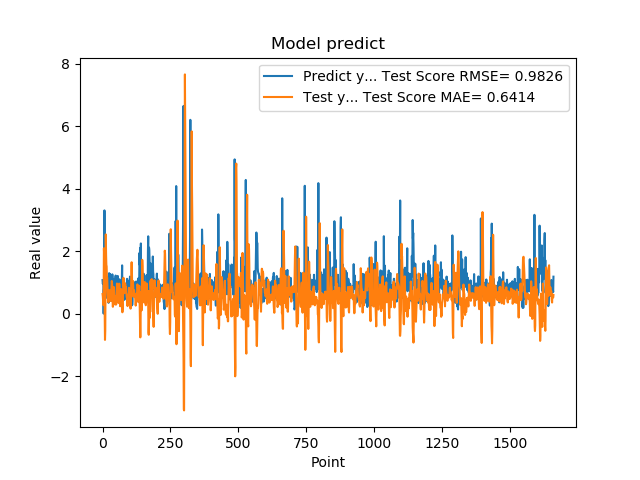

The table this chart was drawn from, first rows:
1.074290990829999792e+00, 6.274700659349733423e-01
9.521890282630000035e-01, 5.545176310816249954e-01
9.879170060160000766e-01, 4.277267092910513879e-01
1.011654973029999960e+00, 2.719779579694139304e-01
0.000000000000000000e+00, 2.795173320801525585e-01
7.643579840659999736e-01, 2.092085793586548004e+00
7.788103222849999119e-01, 1.879925060526352221e+00
3.306220054629999794e+00, 1.661913767625810445e+00
1.055441975589999970e+00, -6.223394091036343889e-02
7.543110251430000801e-01, -8.406751944646363439e-01
7.915459871289999283e-01, -5.535413189627784725e-01
1.409499049189999909e+00, 1.067543716317082003e+00
8.875439763070001042e-01, 2.536144645372838013e+00
6.401469707490000660e-01, 1.875212832463163171e+00
5.082880258560000808e-01, 1.557867917511662759e+00
8.640019893649999450e-01, 1.516501934237844740e+00
5.725920200349999822e-01, 1.172867747281183926e+00
8.469420075419999971e-01, 1.160530652009674313e+00
9.181020259860001032e-01, 8.982741349899530103e-01
7.976629734039999420e-01, 6.427661968565502315e-01
9.608020186419998776e-01, 4.811937090396043448e-01
9.555831551549999192e-01, 3.766804394545296142e-01
3.470349907879999862e-01, 3.647274003717971280e-01
9.546210169789999256e-01, 7.462754668684095094e-01
1.293938040730000072e+00, 7.122029514190086896e-01
5.251880288119999962e-01, 5.313798877856815706e-01
4.773890078070000542e-01, 5.063858843772817142e-01
1.275226235389999907e+00, 7.180599837586503220e-01
8.723750114439999814e-01, 7.510311839766955488e-01
8.355640172959999390e-01, 6.689654610423972914e-01
7.321749925609999377e-01, 4.045553724943946605e-01
7.640249729160000225e-01, 6.105736550847659094e-01
4.072830080990000323e-01, 7.331808085433946243e-01
4.752210080619999610e-01, 8.925180805275474416e-01
8.781340122220000488e-01, 1.044474371542840840e+00
7.414129972460000717e-01, 9.703174148220576889e-01
1.258002042770000051e+00, 7.609772588895175049e-01
1.069700956339999953e+00, 3.823747942593829774e-01
7.274609804150000691e-01, 2.192176233095316507e-01
7.892770171170000459e-01, 3.544427137937765648e-01
6.237750053410000550e-01, 5.881679811566249416e-01
6.914690136910000007e-01, 8.555332966546478346e-01
8.557710051540000640e-01, 8.044622808142193326e-01
7.093830108640000187e-01, 5.950988136843450294e-01
1.014547944070000041e+00, 5.767648651012677874e-01
1.115731000900000103e+00, 4.219719219917744124e-01
4.182830154900000208e-01, 2.933409884744451745e-01
1.002280950550000105e+00, 5.480219491485621708e-01
1.218860983849999968e+00, 4.894988450952101333e-01
1.143296003339999922e+00, 5.232389817250391317e-01
6.528189778330000248e-01, 2.917820706168237077e-01
6.746559739110000731e-01, 3.675082933712545685e-01
6.009536385540000802e-01, 6.342523379516532556e-01
6.694570183749999348e-01, 9.645519678622346271e-01
6.538079977039999990e-01, 9.040792331919814684e-01
7.814120054240000224e-01, 7.788878185660117470e-01
1.206303954120000022e+00, 6.742947204578660925e-01
8.469259738919999725e-01, 4.549588787264020051e-01
8.286409974099999687e-01, 3.752026671586445317e-01
6.482390165329999787e-01, 3.448506001149252986e-01
5.623700022700000023e-01, 6.614787619250811490e-01
... 1,599 more rows
